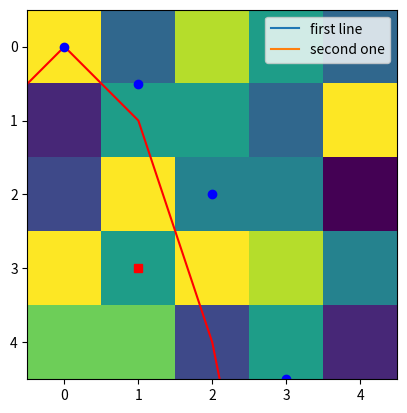

Reproduce this figure in Python.
import matplotlib.pyplot as plt
import numpy as np
x = [17,18,15,15.5]
np.mean(x)
plt.plot(1,3,'rs')
plt.show()
x = np.arange(-9,9)
y = x**2

plt.plot(x,y,'r')
plt.plot(x,y/2,'bo')
plt.show()

plt.plot([-3,0],[1,-1],label="first line")
plt.plot([-6,0],[4,-1],label="second one")
plt.legend()
plt.show()

r = np.random.randint(1,11,size=(5,5))
print(r)

x = plt.imshow(r)
plt.show(x)